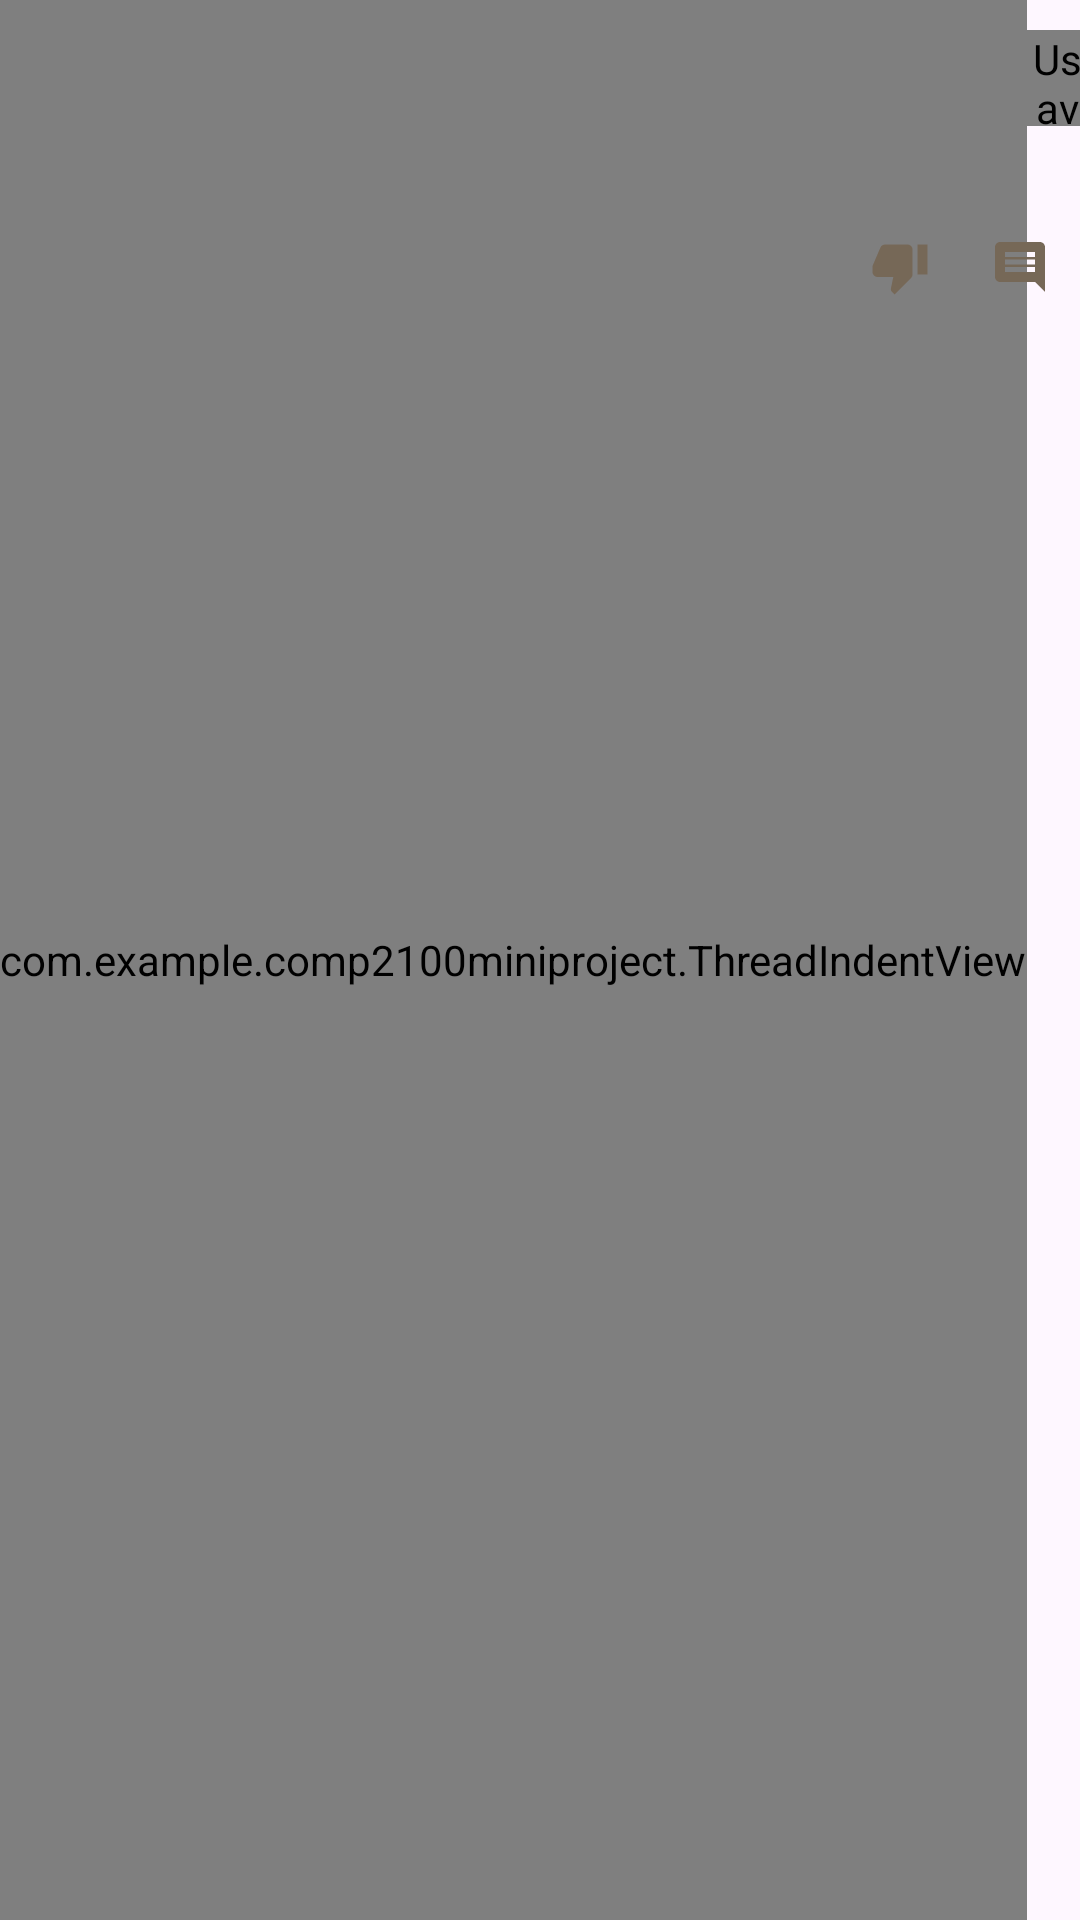

Here is an Android app screen rendered from its layout file. Give the layout XML and the strings, colors and styles it references.
<!-- AndroidManifest.xml: application theme Theme.COMP2100Miniproject -->
<!-- res/layout/fragment_message.xml -->
<?xml version="1.0" encoding="utf-8"?>
<androidx.constraintlayout.widget.ConstraintLayout xmlns:android="http://schemas.android.com/apk/res/android"
    xmlns:app="http://schemas.android.com/apk/res-auto"
    android:layout_width="match_parent"
    android:layout_height="wrap_content">

    

    <com.example.comp2100miniproject.ThreadIndentView
        android:id="@+id/threadIndent"
        android:layout_width="wrap_content"
        android:layout_height="0dp"
        app:layout_constraintBottom_toBottomOf="parent"
        app:layout_constraintStart_toStartOf="parent"
        app:layout_constraintTop_toTopOf="parent" />

    <com.example.comp2100miniproject.CircleAvatarImageView
        android:id="@+id/imageMessageAvatar"
        android:layout_width="32dp"
        android:layout_height="32dp"
        android:layout_marginTop="10dp"
        android:contentDescription="@string/profile_avatar"
        android:src="@drawable/avatar_default_1"
        app:layout_constraintStart_toEndOf="@+id/threadIndent"
        app:layout_constraintTop_toTopOf="parent" />

    <TextView
        android:id="@+id/textMessageAuthor"
        android:layout_width="0dp"
        android:layout_height="wrap_content"
        android:layout_marginStart="10dp"
        android:layout_marginEnd="4dp"
        android:ellipsize="end"
        android:includeFontPadding="false"
        android:maxLines="1"
        android:textColor="@color/text_primary"
        android:textSize="13sp"
        android:textStyle="bold"
        app:layout_constraintEnd_toStartOf="@+id/buttonMessageOverflow"
        app:layout_constraintStart_toEndOf="@+id/imageMessageAvatar"
        app:layout_constraintTop_toTopOf="@+id/imageMessageAvatar" />

    <TextView
        android:id="@+id/textMessageTimestamp"
        android:layout_width="0dp"
        android:layout_height="wrap_content"
        android:layout_marginEnd="4dp"
        android:ellipsize="end"
        android:includeFontPadding="false"
        android:maxLines="1"
        android:textColor="@color/text_secondary"
        android:textSize="11sp"
        app:layout_constraintBottom_toBottomOf="@+id/imageMessageAvatar"
        app:layout_constraintEnd_toStartOf="@+id/buttonMessageOverflow"
        app:layout_constraintStart_toStartOf="@+id/textMessageAuthor" />

    <ImageButton
        android:id="@+id/buttonMessageOverflow"
        android:layout_width="32dp"
        android:layout_height="32dp"
        android:layout_marginTop="10dp"
        android:layout_marginEnd="8dp"
        android:background="?attr/selectableItemBackgroundBorderless"
        android:contentDescription="@string/message_options"
        android:padding="4dp"
        android:scaleType="fitCenter"
        android:src="@drawable/ic_more_vertical"
        app:layout_constraintEnd_toEndOf="parent"
        app:layout_constraintTop_toTopOf="parent"
        app:tint="@color/text_secondary" />

    <TextView
        android:id="@+id/textMessageContent"
        android:layout_width="0dp"
        android:layout_height="wrap_content"
        android:layout_marginTop="6dp"
        android:layout_marginEnd="14dp"
        android:textColor="@color/text_primary"
        android:textSize="14sp"
        app:layout_constraintEnd_toEndOf="parent"
        app:layout_constraintStart_toStartOf="@+id/textMessageAuthor"
        app:layout_constraintTop_toBottomOf="@+id/textMessageTimestamp" />

    <com.example.comp2100miniproject.RoundedImageView
        android:id="@+id/imageMessageAttachment"
        android:layout_width="0dp"
        android:layout_height="150dp"
        android:layout_marginTop="8dp"
        android:layout_marginEnd="14dp"
        android:adjustViewBounds="true"
        android:background="@drawable/bg_card"
        android:contentDescription="@string/attached_image"
        android:scaleType="centerCrop"
        android:visibility="gone"
        app:layout_constraintEnd_toEndOf="parent"
        app:layout_constraintStart_toStartOf="@+id/textMessageAuthor"
        app:layout_constraintTop_toBottomOf="@+id/textMessageContent" />

    <LinearLayout
        android:id="@+id/messageActionRow"
        android:layout_width="wrap_content"
        android:layout_height="32dp"
        android:layout_marginTop="6dp"
        android:layout_marginEnd="6dp"
        android:gravity="center_vertical"
        android:orientation="horizontal"
        app:layout_constraintEnd_toEndOf="parent"
        app:layout_constraintTop_toBottomOf="@+id/imageMessageAttachment">

        <ImageButton
            android:id="@+id/buttonLikeMessage"
            android:layout_width="28dp"
            android:layout_height="28dp"
            android:background="?attr/selectableItemBackgroundBorderless"
            android:contentDescription="@string/like"
            android:padding="4dp"
            android:scaleType="fitCenter"
            android:src="@drawable/ic_thumb_up"
            app:tint="@color/text_secondary" />

        <TextView
            android:id="@+id/textLikeCount"
            android:layout_width="wrap_content"
            android:layout_height="wrap_content"
            android:layout_marginStart="2dp"
            android:layout_marginEnd="10dp"
            android:gravity="center_vertical|start"
            android:includeFontPadding="false"
            android:textColor="@color/text_secondary"
            android:textSize="12sp" />

        <ImageButton
            android:id="@+id/buttonDislikeMessage"
            android:layout_width="28dp"
            android:layout_height="28dp"
            android:background="?attr/selectableItemBackgroundBorderless"
            android:contentDescription="@string/dislike"
            android:padding="4dp"
            android:scaleType="fitCenter"
            android:src="@drawable/ic_thumb_down"
            app:tint="@color/text_secondary" />

        <TextView
            android:id="@+id/textDislikeCount"
            android:layout_width="wrap_content"
            android:layout_height="wrap_content"
            android:layout_marginStart="2dp"
            android:layout_marginEnd="10dp"
            android:gravity="center_vertical|start"
            android:includeFontPadding="false"
            android:textColor="@color/text_secondary"
            android:textSize="12sp" />

        <ImageButton
            android:id="@+id/buttonCommentMessage"
            android:layout_width="28dp"
            android:layout_height="28dp"
            android:background="?attr/selectableItemBackgroundBorderless"
            android:contentDescription="@string/comment_on"
            android:padding="4dp"
            android:scaleType="fitCenter"
            android:src="@drawable/ic_comment"
            app:tint="@color/text_secondary" />
    </LinearLayout>

    <TextView
        android:id="@+id/textCollapsedReplies"
        android:layout_width="0dp"
        android:layout_height="wrap_content"
        android:layout_marginEnd="8dp"
        android:ellipsize="end"
        android:includeFontPadding="false"
        android:maxLines="1"
        android:textColor="@color/accent"
        android:textSize="12sp"
        android:textStyle="bold"
        android:visibility="gone"
        app:layout_constraintBottom_toBottomOf="@+id/messageActionRow"
        app:layout_constraintEnd_toStartOf="@+id/messageActionRow"
        app:layout_constraintStart_toStartOf="@+id/textMessageAuthor"
        app:layout_constraintTop_toTopOf="@+id/messageActionRow" />

    <View
        android:id="@+id/messageDivider"
        android:layout_width="0dp"
        android:layout_height="1dp"
        android:layout_marginTop="8dp"
        android:layout_marginEnd="14dp"
        android:background="@color/border"
        app:layout_constraintBottom_toBottomOf="parent"
        app:layout_constraintEnd_toEndOf="parent"
        app:layout_constraintStart_toStartOf="@+id/textMessageAuthor"
        app:layout_constraintTop_toBottomOf="@+id/messageActionRow" />
</androidx.constraintlayout.widget.ConstraintLayout>
<!-- resources referenced by this layout -->
<resources>
  <color name="accent">#F08A00</color>
  <color name="border">#EEDBC1</color>
  <color name="text_primary">#20242A</color>
  <color name="text_secondary">#766857</color>
  <!-- drawable avatar_default_1 (drawable) -->
  <?xml version="1.0" encoding="utf-8"?>
  <vector xmlns:android="http://schemas.android.com/apk/res/android"
      android:width="96dp"
      android:height="96dp"
      android:viewportWidth="96"
      android:viewportHeight="96">
      <path
          android:fillColor="#F08A00"
          android:pathData="M48,48m-48,0a48,48 0,1 1,96 0a48,48 0,1 1,-96 0" />
      <path
          android:fillColor="#FFFFFFFF"
          android:pathData="M48,22a17,17 0,1 1,0 34a17,17 0,1 1,0 -34" />
      <path
          android:fillColor="#FFFFFFFF"
          android:pathData="M18,84c4,-17 16,-26 30,-26s26,9 30,26z" />
  </vector>
  <!-- drawable bg_card (drawable) -->
  <?xml version="1.0" encoding="utf-8"?>
  <shape xmlns:android="http://schemas.android.com/apk/res/android">
      <solid android:color="@color/card_surface" />
      <corners android:radius="8dp" />
      <stroke
          android:width="1dp"
          android:color="@color/border" />
  </shape>
  <!-- drawable ic_comment (drawable) -->
  <?xml version="1.0" encoding="utf-8"?>
  <vector xmlns:android="http://schemas.android.com/apk/res/android"
      android:width="24dp"
      android:height="24dp"
      android:viewportWidth="24"
      android:viewportHeight="24">
      <path
          android:fillColor="@android:color/white"
          android:pathData="M21.99,4c0,-1.1 -0.89,-2 -1.99,-2H4c-1.1,0 -2,0.9 -2,2v12c0,1.1 0.9,2 2,2h14l4,4 -0.01,-18zM18,14H6v-2h12v2zM18,11H6V9h12v2zM18,8H6V6h12v2z" />
  </vector>
  <!-- drawable ic_thumb_down (drawable) -->
  <?xml version="1.0" encoding="utf-8"?>
  <vector xmlns:android="http://schemas.android.com/apk/res/android"
      android:width="24dp"
      android:height="24dp"
      android:viewportWidth="24"
      android:viewportHeight="24">
      <path
          android:fillColor="@android:color/white"
          android:pathData="M15,3H6c-0.83,0 -1.54,0.5 -1.84,1.22l-3.02,7.05C1.05,11.5 1,11.74 1,12v2c0,1.1 0.9,2 2,2h6.31l-0.95,4.57 -0.03,0.32c0,0.41 0.17,0.79 0.44,1.06L9.83,23l6.59,-6.59c0.36,-0.36 0.58,-0.86 0.58,-1.41V5c0,-1.1 -0.9,-2 -2,-2zM19,3v12h4V3h-4z" />
  </vector>
  <string name="attached_image">Attached image</string>
  <string name="comment_on">Comment on this reply</string>
  <string name="dislike">Dislike</string>
  <string name="like">Like</string>
  <string name="message_options">More options</string>
  <string name="profile_avatar">User avatar</string>
  <style name="Theme.COMP2100Miniproject" parent="Base.Theme.COMP2100Miniproject" />
  <color name="card_surface">#FFFFFFFF</color>
  <style name="Base.Theme.COMP2100Miniproject" parent="Theme.Material3.DayNight.NoActionBar">
          <item name="colorPrimary">@color/accent</item>
          <item name="colorOnPrimary">@color/on_accent</item>
          <item name="colorSecondary">@color/accent</item>
          <item name="colorOnSecondary">@color/on_accent</item>
          <item name="android:colorAccent">@color/accent</item>
          <item name="android:windowLightStatusBar">true</item>
      </style>
  <color name="on_accent">#2F1600</color>
</resources>
